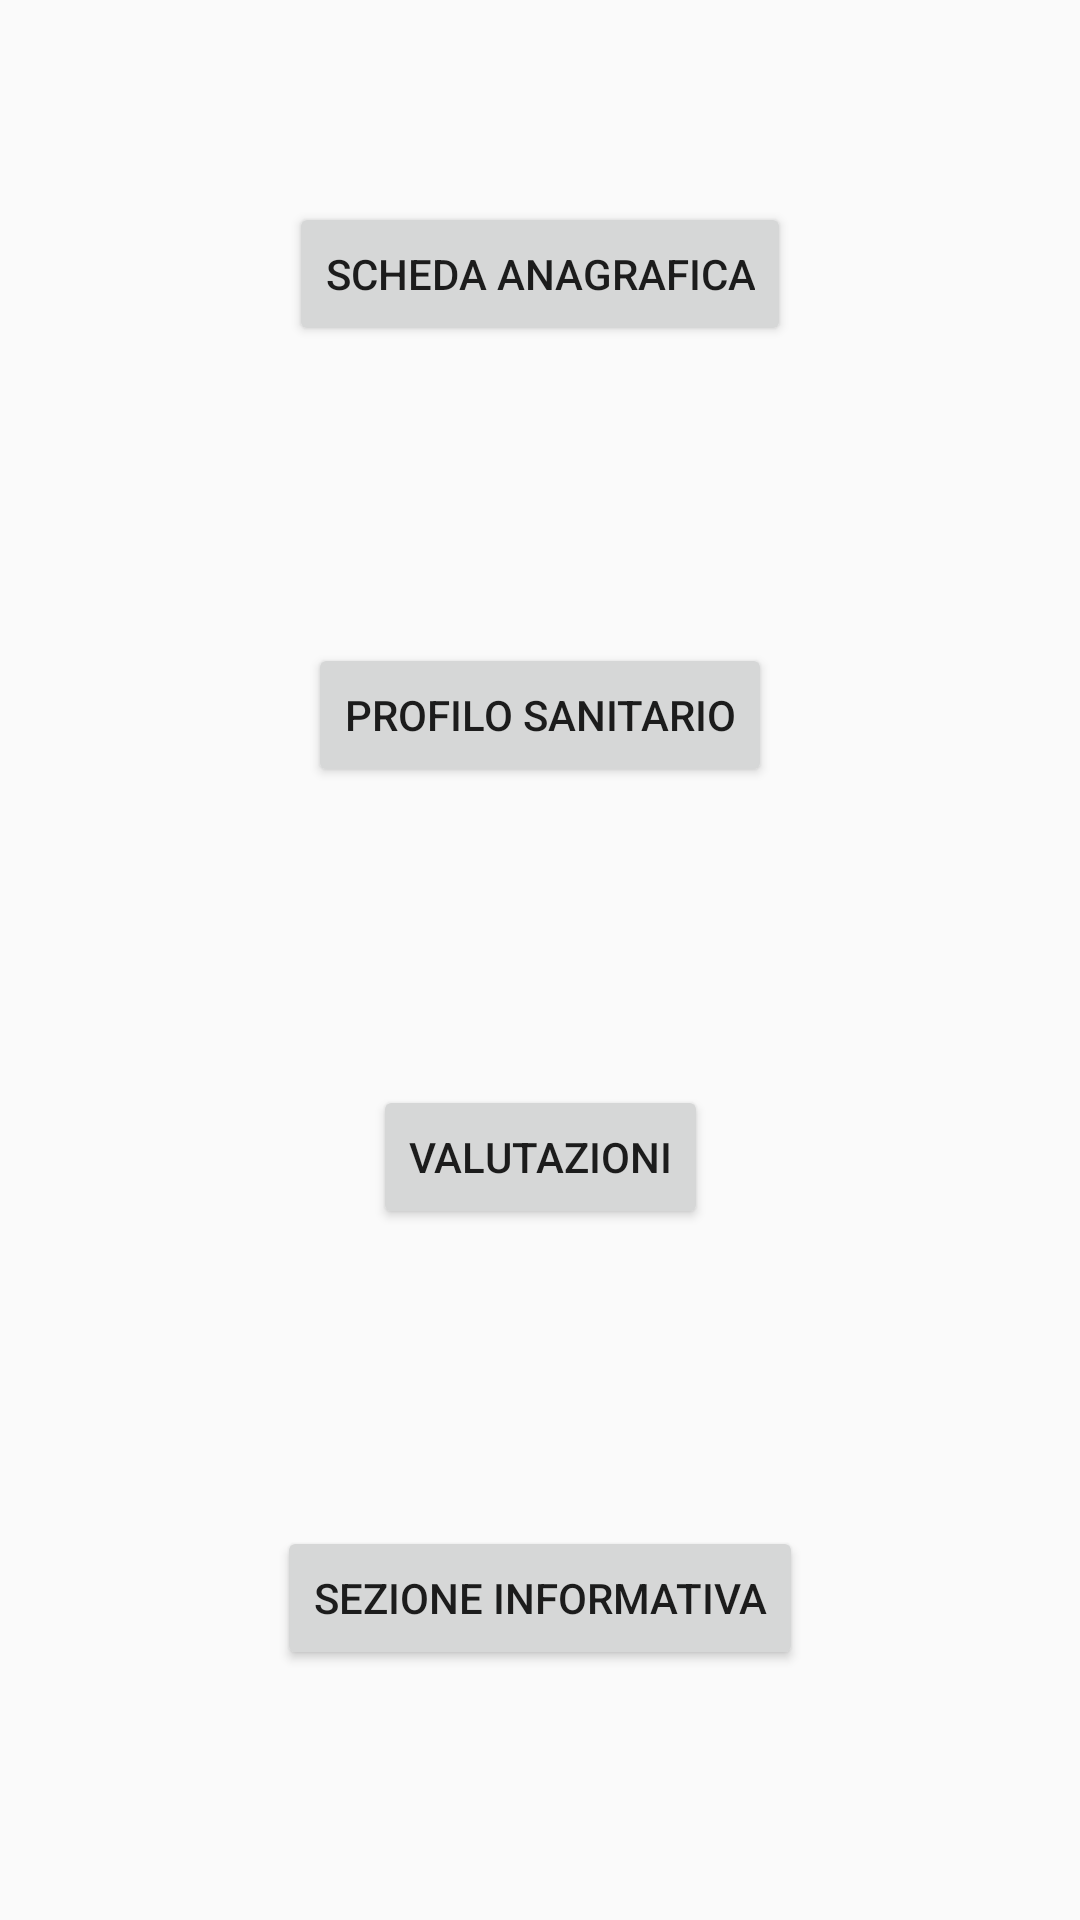

Here is an Android app screen rendered from its layout file. Give the layout XML and the strings, colors and styles it references.
<!-- AndroidManifest.xml: application theme Theme.AsilApp -->
<!-- res/layout/activity_main.xml -->
<?xml version="1.0" encoding="utf-8"?>
<android.support.constraint.ConstraintLayout
    xmlns:android="http://schemas.android.com/apk/res/android"
    xmlns:app="http://schemas.android.com/apk/res-auto"
    xmlns:tools="http://schemas.android.com/tools"
    android:layout_width="match_parent"
    android:layout_height="match_parent"
    tools:context=".MainActivity">

    <Button
        android:id="@+id/btnSchedaAnagrafica"
        android:layout_width="wrap_content"
        android:layout_height="wrap_content"
        android:text="Scheda Anagrafica"
        app:layout_constraintStart_toStartOf="parent"
        app:layout_constraintEnd_toEndOf="parent"
        app:layout_constraintTop_toTopOf="parent"
        app:layout_constraintBottom_toTopOf="@id/btnProfiloSanitario"
        android:layout_marginBottom="16dp"/>

    <Button
        android:id="@+id/btnProfiloSanitario"
        android:layout_width="wrap_content"
        android:layout_height="wrap_content"
        android:text="Profilo Sanitario"
        app:layout_constraintTop_toBottomOf="@id/btnSchedaAnagrafica"
        app:layout_constraintStart_toStartOf="parent"
        app:layout_constraintEnd_toEndOf="parent"
        app:layout_constraintBottom_toTopOf="@id/btnValutazioni"
        android:layout_marginTop="16dp"
        android:layout_marginBottom="16dp"/>

    <Button
        android:id="@+id/btnValutazioni"
        android:layout_width="wrap_content"
        android:layout_height="wrap_content"
        android:text="Valutazioni"
        app:layout_constraintTop_toBottomOf="@id/btnProfiloSanitario"
        app:layout_constraintStart_toStartOf="parent"
        app:layout_constraintEnd_toEndOf="parent"
        app:layout_constraintBottom_toTopOf="@id/btnSezioneInformativa"
        android:layout_marginTop="16dp"
        android:layout_marginBottom="16dp"/>

    <Button
        android:id="@+id/btnSezioneInformativa"
        android:layout_width="wrap_content"
        android:layout_height="wrap_content"
        android:text="Sezione Informativa"
        app:layout_constraintTop_toBottomOf="@id/btnValutazioni"
        app:layout_constraintStart_toStartOf="parent"
        app:layout_constraintEnd_toEndOf="parent"
        app:layout_constraintBottom_toBottomOf="parent"
        android:layout_marginTop="16dp"
        android:layout_marginBottom="16dp"/>

</android.support.constraint.ConstraintLayout>
<!-- resources referenced by this layout -->
<resources>
  <style name="Theme.AsilApp" parent="Theme.AppCompat.Light.DarkActionBar">
          
          <item name="colorPrimary">@color/purple_500</item>
          <item name="colorPrimaryDark">@color/purple_700</item>
          <item name="colorAccent">@color/teal_200</item>
          
      </style>
  <!-- not gathered from this repository: default colours our renderer supplied (Android Studio template values) -->
  <color name="purple_500">#FF6200EE</color>
  <color name="purple_700">#FF3700B3</color>
  <color name="teal_200">#FF03DAC5</color>
</resources>
